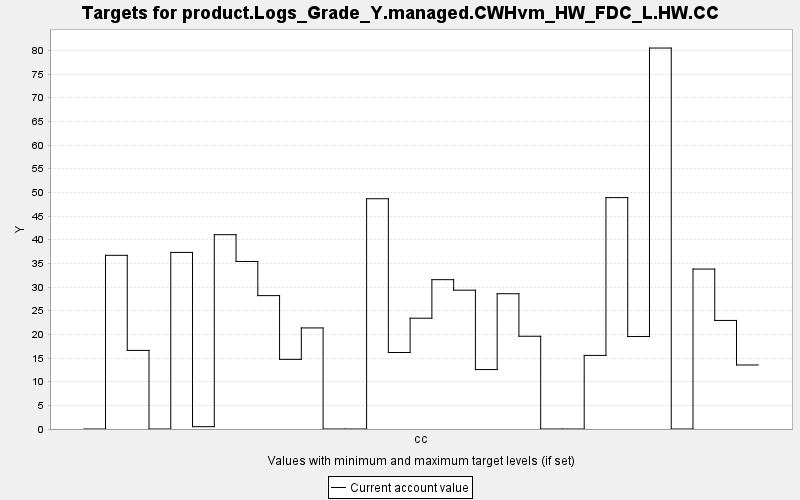

Source data for this figure (header and first rows):
TARGET, PERIOD, YEAR, PERIODWIDTH, MINIMUM, MAXIMUM, MINWEIGHT, MAXWEIGHT, CURRENT, SUMMARY
product.Logs_Grade_Y.managed.CWHvm_HW_FD…, 0, 0, 10.0, 0.0, 10000, 1.0, 1.0, 0.0, 0.0
product.Logs_Grade_Y.managed.CWHvm_HW_FD…, 1, 10, 10.0, 0.0, 10000, 1.0, 1.0, 36.69, 0.0
product.Logs_Grade_Y.managed.CWHvm_HW_FD…, 2, 20, 10.0, 0.0, 10000, 1.0, 1.0, 16.61, 0.0
product.Logs_Grade_Y.managed.CWHvm_HW_FD…, 3, 30, 10.0, 0.0, 10000, 1.0, 1.0, 0.0, 0.0
product.Logs_Grade_Y.managed.CWHvm_HW_FD…, 4, 40, 10.0, 0.0, 10000, 1.0, 1.0, 37.31, 0.0
product.Logs_Grade_Y.managed.CWHvm_HW_FD…, 5, 50, 10.0, 0.0, 10000, 1.0, 1.0, 0.488, 0.0
product.Logs_Grade_Y.managed.CWHvm_HW_FD…, 6, 60, 10.0, 0.0, 10000, 1.0, 1.0, 41.05, 0.0
product.Logs_Grade_Y.managed.CWHvm_HW_FD…, 7, 70, 10.0, 0.0, 10000, 1.0, 1.0, 35.4, 0.0
product.Logs_Grade_Y.managed.CWHvm_HW_FD…, 8, 80, 10.0, 0.0, 10000, 1.0, 1.0, 28.18, 0.0
product.Logs_Grade_Y.managed.CWHvm_HW_FD…, 9, 90, 10.0, 0.0, 10000, 1.0, 1.0, 14.72, 0.0
product.Logs_Grade_Y.managed.CWHvm_HW_FD…, 10, 100, 10.0, 0.0, 10000, 1.0, 1.0, 21.35, 0.0
product.Logs_Grade_Y.managed.CWHvm_HW_FD…, 11, 110, 10.0, 0.0, 10000, 1.0, 1.0, 0.0, 0.0
product.Logs_Grade_Y.managed.CWHvm_HW_FD…, 12, 120, 10.0, 0.0, 10000, 1.0, 1.0, 0.0, 0.0
product.Logs_Grade_Y.managed.CWHvm_HW_FD…, 13, 130, 10.0, 0.0, 10000, 1.0, 1.0, 48.65, 0.0
product.Logs_Grade_Y.managed.CWHvm_HW_FD…, 14, 140, 10.0, 0.0, 10000, 1.0, 1.0, 16.16, 0.0
product.Logs_Grade_Y.managed.CWHvm_HW_FD…, 15, 150, 10.0, 0.0, 10000, 1.0, 1.0, 23.41, 0.0
product.Logs_Grade_Y.managed.CWHvm_HW_FD…, 16, 160, 10.0, 0.0, 10000, 1.0, 1.0, 31.55, 0.0
product.Logs_Grade_Y.managed.CWHvm_HW_FD…, 17, 170, 10.0, 0.0, 10000, 1.0, 1.0, 29.33, 0.0
product.Logs_Grade_Y.managed.CWHvm_HW_FD…, 18, 180, 10.0, 0.0, 10000, 1.0, 1.0, 12.56, 0.0
product.Logs_Grade_Y.managed.CWHvm_HW_FD…, 19, 190, 10.0, 0.0, 10000, 1.0, 1.0, 28.58, 0.0
product.Logs_Grade_Y.managed.CWHvm_HW_FD…, 20, 200, 10.0, 0.0, 10000, 1.0, 1.0, 19.6, 0.0
product.Logs_Grade_Y.managed.CWHvm_HW_FD…, 21, 210, 10.0, 0.0, 10000, 1.0, 1.0, 0.0, 0.0
product.Logs_Grade_Y.managed.CWHvm_HW_FD…, 22, 220, 10.0, 0.0, 10000, 1.0, 1.0, 0.0, 0.0
product.Logs_Grade_Y.managed.CWHvm_HW_FD…, 23, 230, 10.0, 0.0, 10000, 1.0, 1.0, 15.55, 0.0
product.Logs_Grade_Y.managed.CWHvm_HW_FD…, 24, 240, 10.0, 0.0, 10000, 1.0, 1.0, 48.89, 0.0
product.Logs_Grade_Y.managed.CWHvm_HW_FD…, 25, 250, 10.0, 0.0, 10000, 1.0, 1.0, 19.54, 0.0
product.Logs_Grade_Y.managed.CWHvm_HW_FD…, 26, 260, 10.0, 0.0, 10000, 1.0, 1.0, 80.49, 0.0
product.Logs_Grade_Y.managed.CWHvm_HW_FD…, 27, 270, 10.0, 0.0, 10000, 1.0, 1.0, 0.0, 0.0
product.Logs_Grade_Y.managed.CWHvm_HW_FD…, 28, 280, 10.0, 0.0, 10000, 1.0, 1.0, 33.79, 0.0
product.Logs_Grade_Y.managed.CWHvm_HW_FD…, 29, 290, 10.0, 0.0, 10000, 1.0, 1.0, 22.94, 0.0
product.Logs_Grade_Y.managed.CWHvm_HW_FD…, 30, 300, 10.0, 0.0, 10000, 1.0, 1.0, 13.52, 0.0
